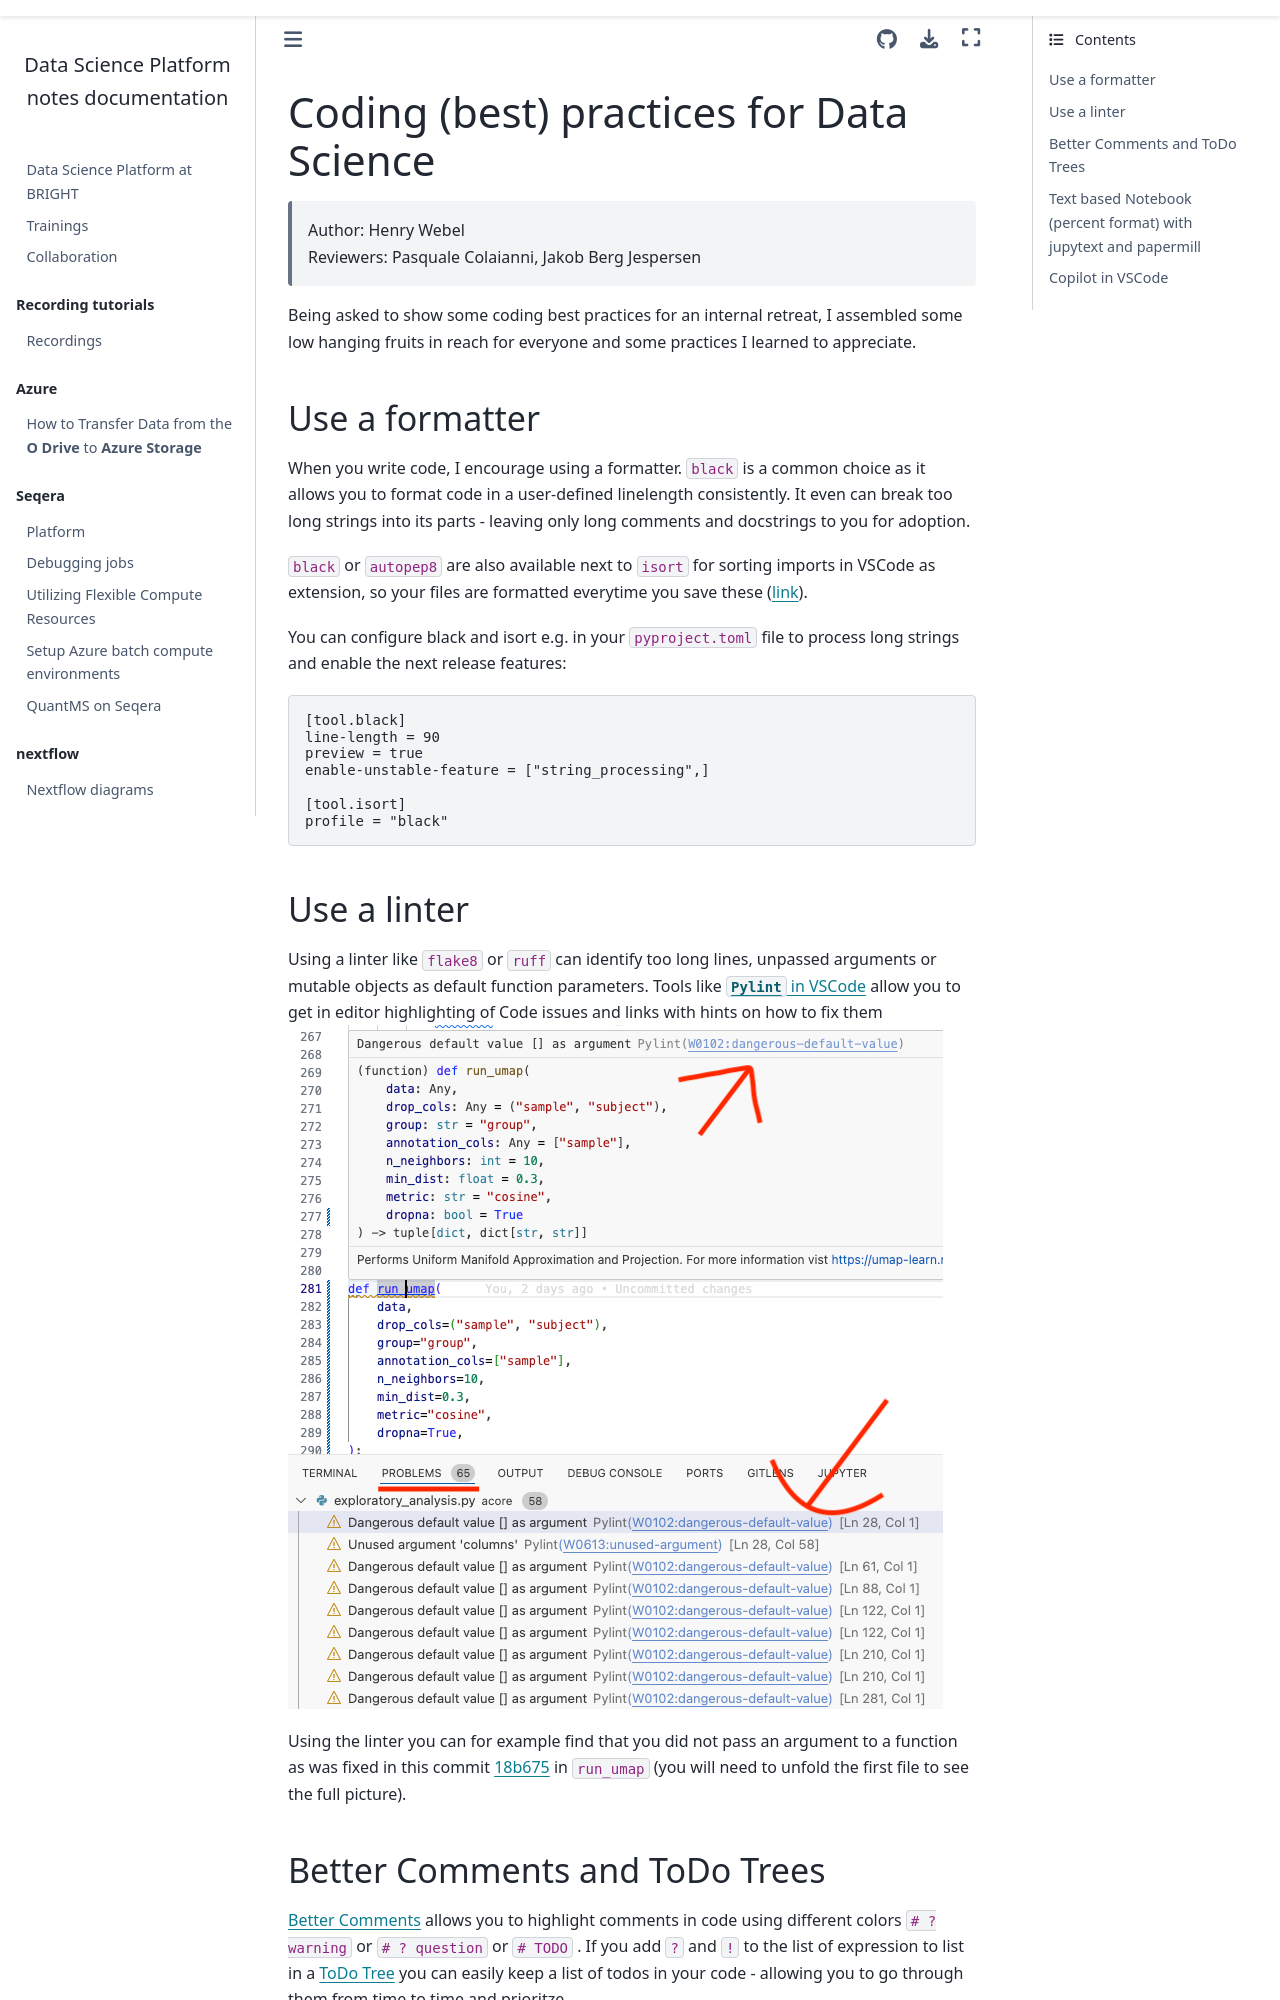

repository: biosustain/dsp_notes · page: python/best_practices.html · generator: sphinx

# Coding (best) practices for Data Science

> Author: Henry Webel  
> Reviewers: Pasquale Colaianni, Jakob Berg Jespersen

Being asked to show some coding best practices for an internal retreat, I assembled
some low hanging fruits in reach for everyone and some practices I learned to appreciate.

## Use a formatter

When you write code, I encourage using a formatter. `black` is a common choice
as it allows you to format code in a user-defined linelength consistently. It even can
break too long strings into its parts - leaving only long comments and docstrings to you
for adoption.

`black` or `autopep8` are also available next to `isort` for sorting imports in VSCode as 
extension, so your files are formatted everytime you save these 
([link](https://code.visualstudio.com/docs/python/formatting)).

You can configure black and isort e.g. in your `pyproject.toml` file to process long strings
and enable the next release features:

```toml
[tool.black]
line-length = 90
preview = true
enable-unstable-feature = ["string_processing",]

[tool.isort]
profile = "black"
```

## Use a linter

Using a linter like `flake8` or `ruff` can identify too long lines, unpassed arguments 
or mutable objects as default function parameters. Tools like 
[`Pylint` in VSCode](https://code.visualstudio.com/docs/python/linting)
allow you to get in editor highlighting of Code issues and links with hints on how to fix them
![screenshot with typehints](assets/lint_pylance_in_vscode.png)

Using the linter you can for example find that you did not pass an argument to a function
as was fixed in this commit [18b675](https://github.com/Multiomics-Analytics-Group/acore/pull/2/commits/18b67516b25de30cf6fd4bb640422aa8e0642b08) in `run_umap` (you will need to unfold the first file to see the full picture).


## Better Comments and ToDo Trees

[Better Comments](https://marketplace.visualstudio.com/items?itemName=aaron-bond.better-comments)
allows you to highlight comments in code using different colors 
`# ? warning` or `# ? question` or `# TODO` . If you add `?` and `!` to the list of expression to list
in a
[ToDo Tree](https://marketplace.visualstudio.com/items?itemName=Gruntfuggly.todo-tree) 
you can easily keep a list of todos in your code - allowing you to go 
through them from time to time and prioritze.

![Highlighted Comments and ToDo Tree example](assets/better_comments_todo_tree.png)
